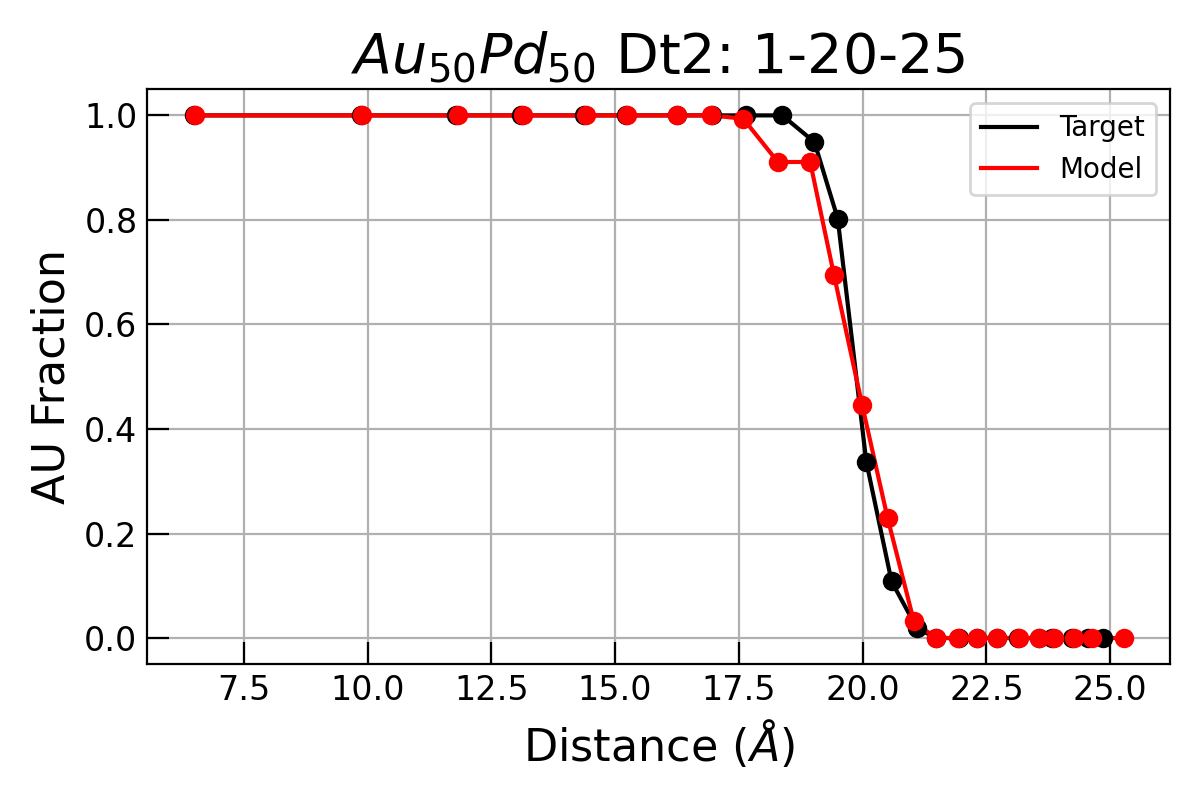

The table this chart was drawn from, first rows:
, RMC_Bins, RMC_AU_counts, RMC_PD_counts, MMC_Bins, MMC_AU_counts, MMC_PD_counts
0, 6.507, 1.0, 0.0, 6.49, 1.0, 0.0
1, 9.885, 1.0, 0.0, 9.878, 1.0, 0.0
2, 11.82, 1.0, 0.0, 11.79, 1.0, 0.0
3, 13.15, 1.0, 0.0, 13.09, 1.0, 0.0
4, 14.42, 1.0, 0.0, 14.38, 1.0, 0.0
5, 15.24, 1.0, 0.0, 15.21, 1.0, 0.0
6, 16.26, 1.0, 0.0, 16.25, 1.0, 0.0
7, 16.94, 1.0, 0.0, 16.96, 1.0, 0.0
8, 17.59, 0.9936, 0.006369, 17.64, 1.0, 0.0
9, 18.29, 0.9108, 0.08917, 18.38, 1.0, 0.0
10, 18.94, 0.9108, 0.08917, 19.03, 0.949, 0.05096
11, 19.42, 0.6943, 0.3057, 19.5, 0.8025, 0.1975
12, 19.99, 0.4459, 0.5541, 20.07, 0.3376, 0.6624
13, 20.5, 0.2293, 0.7707, 20.58, 0.1083, 0.8917
14, 21.04, 0.03185, 0.9682, 21.09, 0.01911, 0.9809
15, 21.48, 0.0, 1.0, 21.49, 0.0, 1.0
16, 21.93, 0.0, 1.0, 21.94, 0.0, 1.0
17, 22.31, 0.0, 1.0, 22.31, 0.0, 1.0
18, 22.72, 0.0, 1.0, 22.71, 0.0, 1.0
19, 23.16, 0.0, 1.0, 23.15, 0.0, 1.0
20, 23.57, 0.0, 1.0, 23.55, 0.0, 1.0
21, 23.87, 0.0, 1.0, 23.82, 0.0, 1.0
22, 24.28, 0.0, 1.0, 24.23, 0.0, 1.0
23, 24.63, 0.0, 1.0, 24.55, 0.0, 1.0
24, 25.27, 0.0, 1.0, 24.85, 0.0, 1.0
